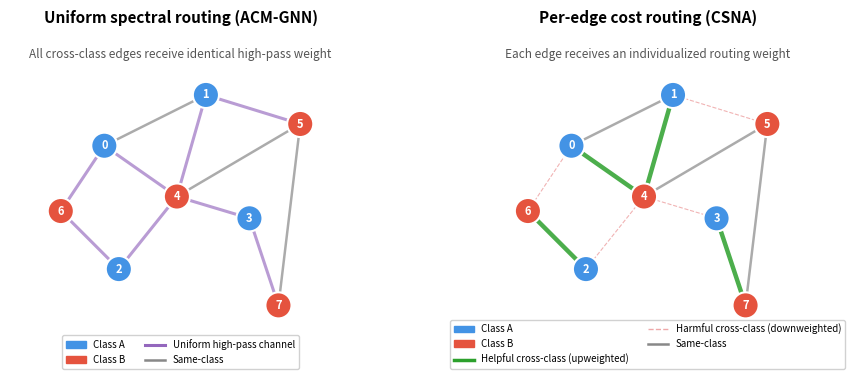

Source code (Python): (Note: this script raises an exception after producing the figure.)
"""
Generate a toy example figure comparing uniform spectral routing (ACM-GNN)
with per-edge cost routing (CSNA).

Scenario: A small heterophilous graph where cross-class edges have mixed utility.
Some heterophilous edges carry complementary information (helpful) while others
are misleading (harmful). Uniform channel treatment cannot distinguish them.

Saves to: paper/figures/toy_example.pdf
"""

import matplotlib
matplotlib.use("Agg")
import matplotlib.pyplot as plt
import matplotlib.patches as mpatches
import numpy as np
import os

# ── Graph definition ──────────────────────────────────────────────────────────
# 8 nodes, 2 classes (A=blue, B=red)
# Positions laid out by hand for visual clarity
node_class = {0: "A", 1: "A", 2: "A", 3: "A",
              4: "B", 5: "B", 6: "B", 7: "B"}

# Positions (x, y) – arranged so classes are somewhat mixed
pos = {
    0: (0.8, 2.5),
    1: (2.2, 3.2),
    2: (1.0, 0.8),
    3: (2.8, 1.5),
    4: (1.8, 1.8),  # central B node
    5: (3.5, 2.8),
    6: (0.2, 1.6),
    7: (3.2, 0.3),
}

# Edge list: (src, dst, edge_type)
# edge_type: "homo" = same-class, "helpful_hetero" = cross-class but complementary,
#            "harmful_hetero" = cross-class and misleading
edges = [
    (0, 1, "homo"),              # A-A
    (0, 4, "helpful_hetero"),    # A-B helpful
    (1, 5, "harmful_hetero"),    # A-B harmful
    (2, 4, "harmful_hetero"),    # A-B harmful
    (2, 6, "helpful_hetero"),    # A-B helpful (cross-class, but 6 is B near A cluster)
    (3, 7, "helpful_hetero"),    # A-B helpful
    (3, 4, "harmful_hetero"),    # A-B harmful
    (4, 5, "homo"),              # B-B
    (5, 7, "homo"),              # B-B
    (1, 4, "helpful_hetero"),    # A-B helpful
    (6, 0, "harmful_hetero"),    # B-A harmful
]

# ── Colors ────────────────────────────────────────────────────────────────────
CLASS_A_COLOR = "#4393E5"   # blue
CLASS_B_COLOR = "#E5533E"   # red
HOMO_COLOR = "#888888"
HELPFUL_COLOR = "#2CA02C"   # green
HARMFUL_COLOR = "#D62728"   # dark red
BG_COLOR = "#FAFAFA"

def get_node_color(node_id):
    return CLASS_A_COLOR if node_class[node_id] == "A" else CLASS_B_COLOR

def draw_panel(ax, title, subtitle, edge_weights, show_legend=False):
    """Draw one panel of the comparison figure."""
    ax.set_xlim(-0.5, 4.2)
    ax.set_ylim(-0.3, 4.0)
    ax.set_aspect("equal")
    ax.axis("off")
    ax.set_facecolor(BG_COLOR)

    ax.set_title(title, fontsize=11, fontweight="bold", pad=10)
    ax.text(1.85, 3.85, subtitle, fontsize=8.5, ha="center", va="top",
            fontstyle="italic", color="#555555")

    # Draw edges
    for (u, v, etype), (width, color, alpha, style) in zip(edges, edge_weights):
        x0, y0 = pos[u]
        x1, y1 = pos[v]
        ax.plot([x0, x1], [y0, y1], color=color, linewidth=width,
                alpha=alpha, linestyle=style, solid_capstyle="round",
                zorder=1)

    # Draw nodes
    for nid, (x, y) in pos.items():
        circle = plt.Circle((x, y), 0.18, color=get_node_color(nid),
                             ec="white", linewidth=1.5, zorder=3)
        ax.add_patch(circle)
        ax.text(x, y, str(nid), fontsize=8, ha="center", va="center",
                color="white", fontweight="bold", zorder=4)

    if show_legend:
        # Build legend handles for the right panel
        handles = [
            mpatches.Patch(color=CLASS_A_COLOR, label="Class A"),
            mpatches.Patch(color=CLASS_B_COLOR, label="Class B"),
            plt.Line2D([0], [0], color=HELPFUL_COLOR, linewidth=2.5,
                       label="Helpful cross-class (upweighted)"),
            plt.Line2D([0], [0], color=HARMFUL_COLOR, linewidth=1.0,
                       alpha=0.4, linestyle="--",
                       label="Harmful cross-class (downweighted)"),
            plt.Line2D([0], [0], color=HOMO_COLOR, linewidth=1.8,
                       label="Same-class"),
        ]
        ax.legend(handles=handles, loc="lower center", fontsize=7,
                  ncol=2, framealpha=0.9, edgecolor="#CCCCCC",
                  bbox_to_anchor=(0.5, -0.08))


# ── Build edge weight specs for each panel ────────────────────────────────────
# ACM-GNN panel: uniform treatment per spectral band
# All heterophilous edges get the same high-pass weight; all homophilous get low-pass
uniform_weights = []
for u, v, etype in edges:
    if etype == "homo":
        uniform_weights.append((1.8, HOMO_COLOR, 0.7, "-"))
    else:
        # Uniform high-pass: same thickness for ALL cross-class edges
        uniform_weights.append((2.2, "#9467BD", 0.65, "-"))  # purple = uniform channel

# CSNA panel: per-edge routing distinguishes helpful from harmful
csna_weights = []
for u, v, etype in edges:
    if etype == "homo":
        csna_weights.append((1.8, HOMO_COLOR, 0.7, "-"))
    elif etype == "helpful_hetero":
        csna_weights.append((3.2, HELPFUL_COLOR, 0.85, "-"))    # thick = upweighted
    else:  # harmful_hetero
        csna_weights.append((0.8, HARMFUL_COLOR, 0.35, "--"))   # thin dashed = downweighted

# ── Create figure ─────────────────────────────────────────────────────────────
fig, (ax1, ax2) = plt.subplots(1, 2, figsize=(9.5, 4.0),
                                facecolor="white")
fig.subplots_adjust(wspace=0.05, left=0.02, right=0.98, top=0.88, bottom=0.10)

draw_panel(ax1,
           "Uniform spectral routing (ACM-GNN)",
           "All cross-class edges receive identical high-pass weight",
           uniform_weights, show_legend=False)

draw_panel(ax2,
           "Per-edge cost routing (CSNA)",
           "Each edge receives an individualized routing weight",
           csna_weights, show_legend=True)

# Add legend for left panel
handles_left = [
    mpatches.Patch(color=CLASS_A_COLOR, label="Class A"),
    mpatches.Patch(color=CLASS_B_COLOR, label="Class B"),
    plt.Line2D([0], [0], color="#9467BD", linewidth=2.2,
               label="Uniform high-pass channel"),
    plt.Line2D([0], [0], color=HOMO_COLOR, linewidth=1.8,
               label="Same-class"),
]
ax1.legend(handles=handles_left, loc="lower center", fontsize=7,
           ncol=2, framealpha=0.9, edgecolor="#CCCCCC",
           bbox_to_anchor=(0.5, -0.08))

out_dir = os.path.join(os.path.dirname(__file__), "..", "paper", "figures")
os.makedirs(out_dir, exist_ok=True)
out_path = os.path.join(out_dir, "toy_example.pdf")
fig.savefig(out_path, dpi=300, bbox_inches="tight", facecolor="white")
plt.close(fig)
print(f"Saved: {out_path}")
